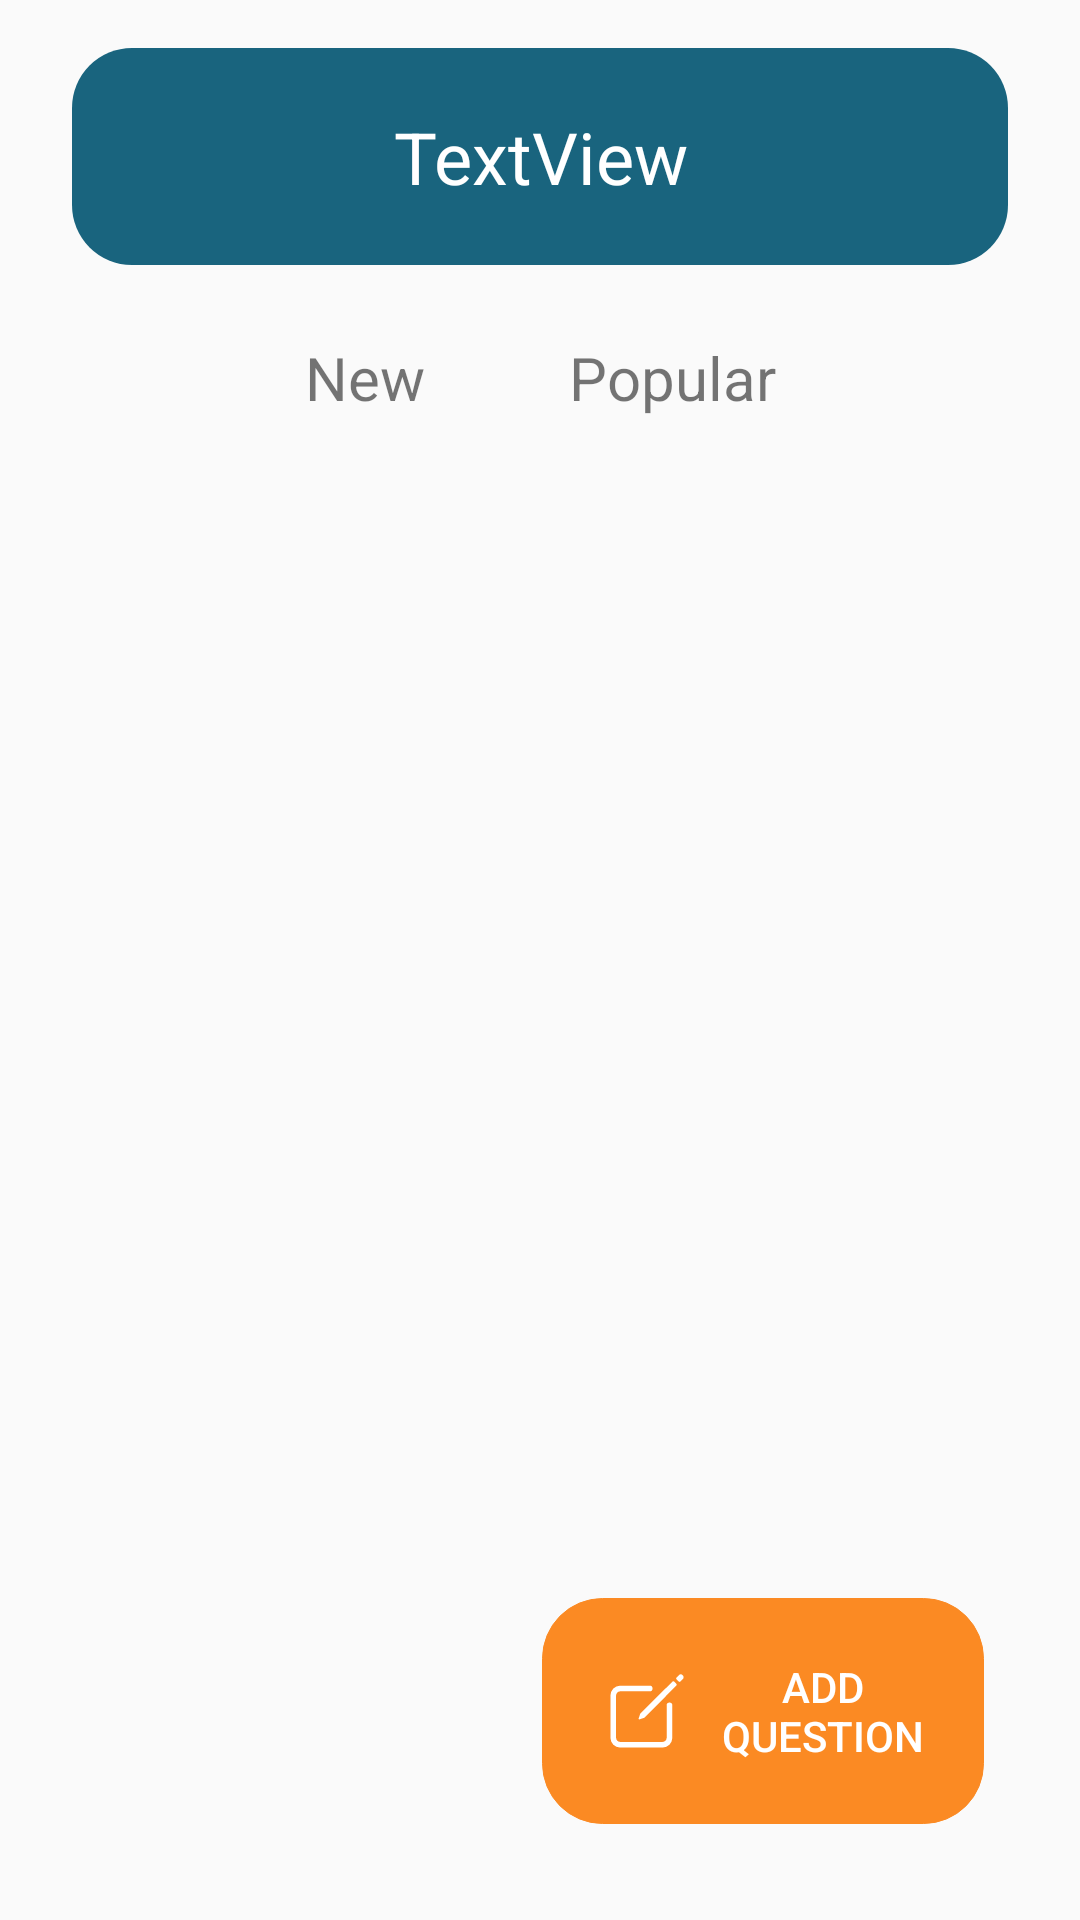

Layout XML and referenced resources for this Android screen:
<!-- AndroidManifest.xml: application theme AppTheme -->
<!-- res/layout/fragment_questions_view.xml -->
<?xml version="1.0" encoding="utf-8"?>
<androidx.constraintlayout.widget.ConstraintLayout xmlns:android="http://schemas.android.com/apk/res/android"
    xmlns:app="http://schemas.android.com/apk/res-auto"
    xmlns:tools="http://schemas.android.com/tools"
    android:layout_width="match_parent"
    android:layout_height="match_parent"
    android:orientation="vertical"
    tools:context=".ui.questionview.QuestionViewFragment">

    <Button
        android:id="@+id/addQuestionButtonWithinCategory"
        android:layout_width="wrap_content"
        android:layout_height="wrap_content"
        android:layout_marginEnd="32dp"
        android:layout_marginBottom="32dp"
        android:background="@drawable/rounded_corners"
        android:backgroundTint="@color/orange"
        android:drawableLeft="@drawable/ic_create_outline"
        android:drawablePadding="10dp"
        android:padding="20dp"
        android:text="Add&#10;question"
        android:textColor="@color/white"
        app:layout_constraintBottom_toBottomOf="parent"
        app:layout_constraintEnd_toEndOf="parent" />

    <androidx.core.widget.NestedScrollView
        android:layout_width="match_parent"
        android:layout_height="match_parent"
        >

        <androidx.constraintlayout.widget.ConstraintLayout
            android:layout_width="match_parent"
            android:layout_height="match_parent">

            <TextView
                android:id="@+id/category_title_text"
                android:layout_width="0dp"
                android:layout_height="wrap_content"
                android:layout_marginStart="24dp"
                android:layout_marginTop="16dp"
                android:layout_marginEnd="24dp"
                android:background="@drawable/question_title_background"
                android:padding="20dp"
                android:text="TextView"
                android:textAlignment="center"
                android:textColor="#FFFFFF"
                android:textSize="24sp"
                app:layout_constraintEnd_toEndOf="parent"
                app:layout_constraintStart_toStartOf="parent"
                app:layout_constraintTop_toTopOf="parent" />

            <androidx.recyclerview.widget.RecyclerView
                android:id="@+id/QuestionsRecyclerView"
                android:layout_width="match_parent"
                android:layout_height="match_parent"
                android:layout_marginStart="16dp"
                android:layout_marginTop="16dp"
                android:layout_marginEnd="16dp"
                android:nestedScrollingEnabled="false"
                app:layout_constraintBottom_toBottomOf="parent"
                app:layout_constraintEnd_toEndOf="parent"
                app:layout_constraintStart_toStartOf="parent"
                app:layout_constraintTop_toBottomOf="@+id/linearLayout" />



            <TextView
                android:id="@+id/noQuestionsTextView"
                android:layout_width="match_parent"
                android:layout_height="wrap_content"
                android:layout_marginStart="28dp"
                android:layout_marginTop="16dp"
                android:layout_marginEnd="24dp"
                android:text="No questions at the moment. Please consider adding one!"
                android:textSize="20sp"
                android:visibility="gone"
                app:layout_constraintEnd_toEndOf="parent"
                app:layout_constraintHorizontal_bias="0.0"
                app:layout_constraintStart_toStartOf="parent"
                app:layout_constraintTop_toBottomOf="@+id/linearLayout" />

            <LinearLayout
                android:id="@+id/linearLayout"
                android:layout_width="wrap_content"
                android:layout_height="wrap_content"
                android:layout_marginStart="24dp"
                android:layout_marginTop="16dp"
                android:layout_marginEnd="24dp"
                android:orientation="horizontal"
                app:layout_constraintEnd_toEndOf="parent"
                app:layout_constraintStart_toStartOf="parent"
                app:layout_constraintTop_toBottomOf="@+id/category_title_text">

                <TextView
                    android:id="@+id/questionsNewText"
                    android:layout_width="wrap_content"
                    android:layout_height="wrap_content"
                    android:layout_marginEnd="16dp"
                    android:layout_weight="1"
                    android:clickable="true"
                    android:gravity="right|clip_vertical"
                    android:padding="8dp"
                    android:text="New"
                    android:textSize="20sp" />

                <TextView
                    android:id="@+id/questionsPopularText"
                    android:layout_width="wrap_content"
                    android:layout_height="wrap_content"
                    android:layout_marginStart="16dp"
                    android:layout_weight="1"
                    android:clickable="true"

                    android:gravity="left|clip_vertical"
                    android:padding="8dp"
                    android:text="Popular"
                    android:textSize="20sp" />
            </LinearLayout>

        </androidx.constraintlayout.widget.ConstraintLayout>
    </androidx.core.widget.NestedScrollView>

</androidx.constraintlayout.widget.ConstraintLayout>
<!-- resources referenced by this layout -->
<resources>
  <color name="orange">#FB8A23</color>
  <color name="white">#FFFFFFFF</color>
  <!-- drawable ic_create_outline (drawable) -->
  <vector xmlns:android="http://schemas.android.com/apk/res/android"
      android:width="30dp"
      android:height="30dp"
      android:viewportWidth="512"
      android:viewportHeight="512">
    <path
        android:pathData="M384,224v184a40,40 0,0 1,-40 40H104a40,40 0,0 1,-40 -40V168a40,40 0,0 1,40 -40h167.48"
        android:strokeLineJoin="round"
        android:strokeWidth="32"
        android:strokeColor="#FFFFFFFF"
        android:strokeLineCap="round"/>
    <path
        android:fillColor="#FFFFFFFF"
        android:pathData="M459.94,53.25a16.06,16.06 0,0 0,-23.22 -0.56L424.35,65a8,8 0,0 0,0 11.31l11.34,11.32a8,8 0,0 0,11.34 0l12.06,-12c6.1,-6.09 6.67,-16.01 0.85,-22.38zM399.34,90L218.82,270.2a9,9 0,0 0,-2.31 3.93L208.16,299a3.91,3.91 0,0 0,4.86 4.86l24.85,-8.35a9,9 0,0 0,3.93 -2.31L422,112.66a9,9 0,0 0,0 -12.66l-9.95,-10a9,9 0,0 0,-12.71 0z"/>
  </vector>
  <!-- drawable question_title_background (drawable-v24) -->
  <?xml version="1.0" encoding="utf-8"?>
  <shape xmlns:android="http://schemas.android.com/apk/res/android" android:shape="rectangle">
      <solid android:color="@color/primary"/>
      <corners
          android:radius="20dp" />
  </shape>
  <!-- drawable rounded_corners (drawable) -->
  <?xml version="1.0" encoding="utf-8"?>
  <shape xmlns:android="http://schemas.android.com/apk/res/android"
      android:shape="rectangle" >
      <corners android:radius="20dp" />
      <stroke
          android:width="0.3dp"
          android:color="#797979" />
  </shape>
  <style name="AppTheme" parent="Theme.AppCompat.Light.DarkActionBar">
          
          <item name="colorPrimary">@android:color/white</item>
          <item name="colorPrimaryDark">@color/primary</item>
          <item name="colorAccent">@color/colorAccent</item>
          <item name="android:navigationBarColor">@android:color/black</item>
          <item name="actionBarTheme">@style/AppTheme.Toolbar</item>
      </style>
  <color name="primary">#19647E</color>
  <color name="colorAccent">#03DAC5</color>
  <style name="AppTheme.Toolbar" parent="Widget.AppCompat.ActionBar.Solid">
          <item name="android:textColorPrimary">@android:color/black</item>
          <item name="colorControlNormal">@android:color/black</item>
      </style>
</resources>
